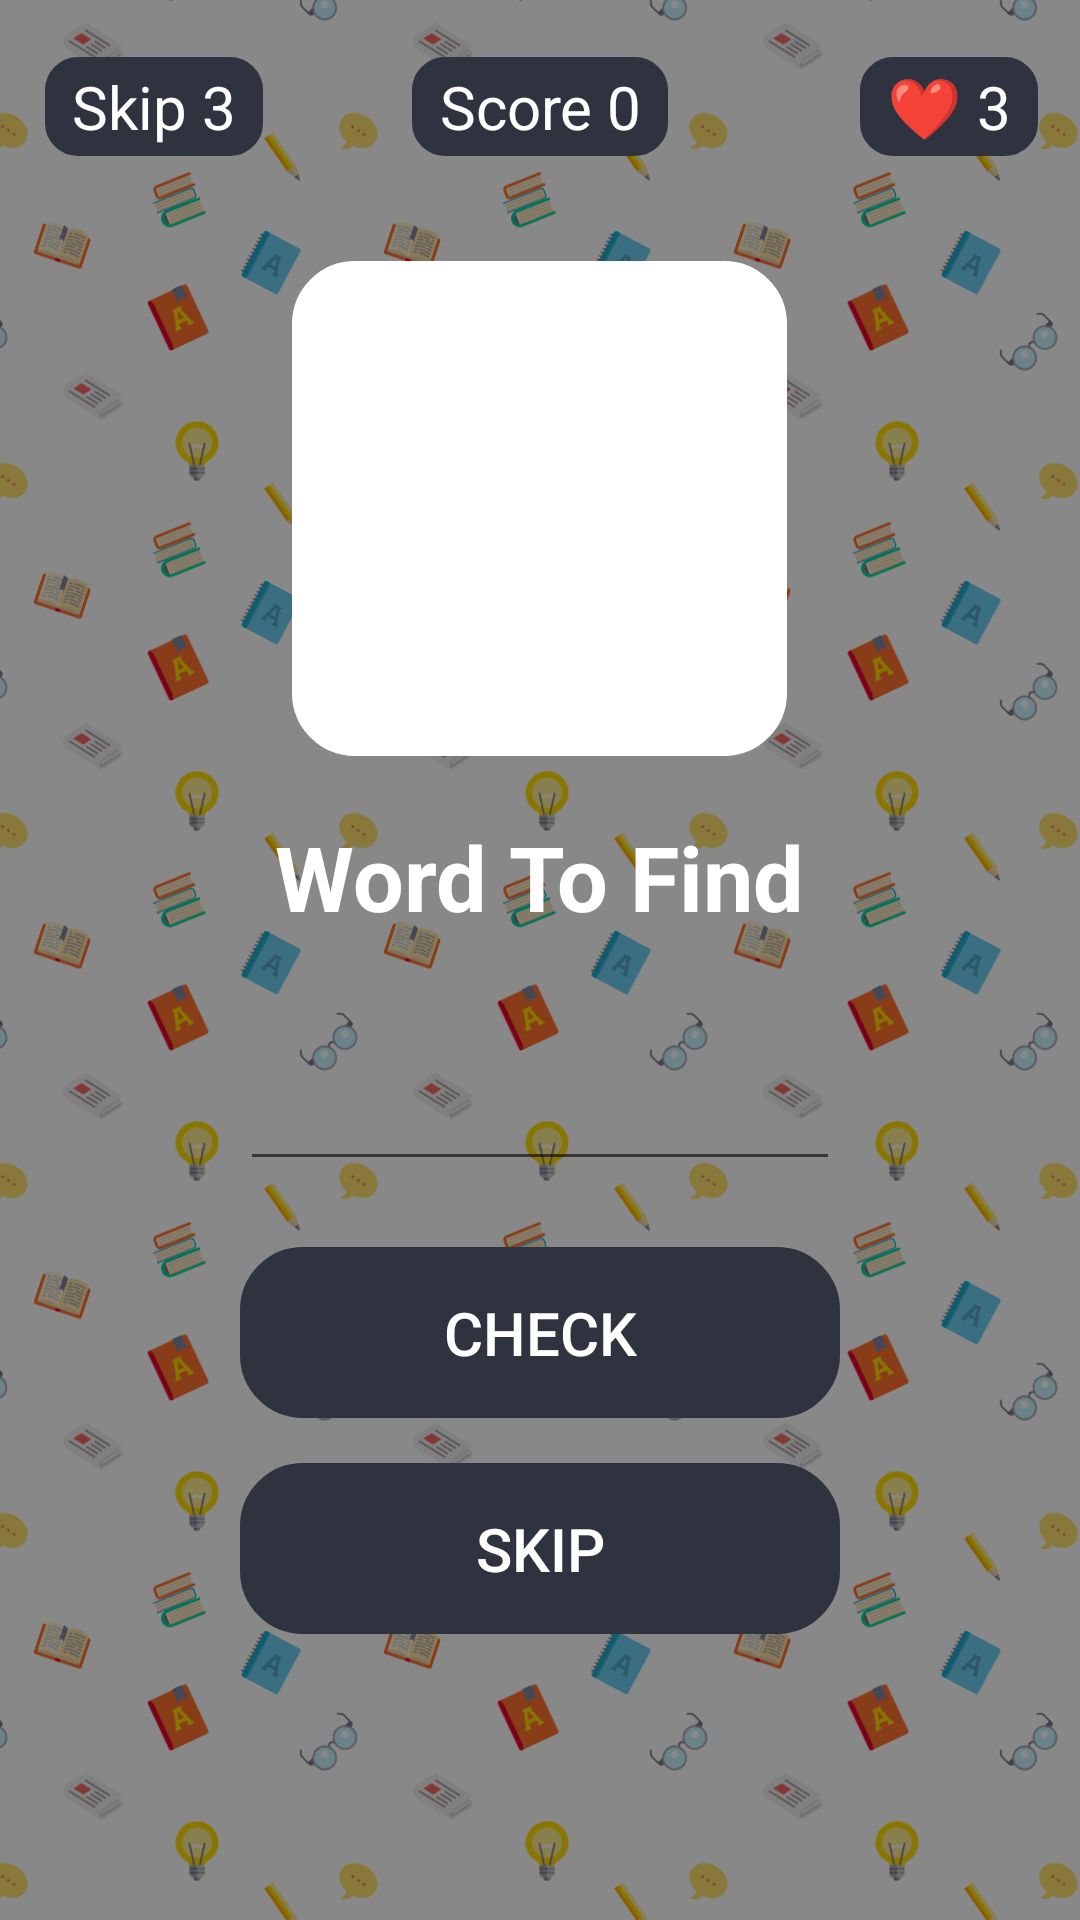

Write the Android layout XML for this screen, with the resource values it uses.
<!-- AndroidManifest.xml: application theme AppTheme -->
<!-- res/layout/activity_gv.xml -->
<?xml version="1.0" encoding="utf-8"?>
<RelativeLayout xmlns:android="http://schemas.android.com/apk/res/android"
    xmlns:app="http://schemas.android.com/apk/res-auto"
    xmlns:tools="http://schemas.android.com/tools"
    android:layout_width="match_parent"
    android:layout_height="match_parent"
    android:background="@drawable/bcp2"
    tools:context=".GvActivity">

    <TextView
        android:id="@+id/chancegame_id"
        android:layout_width="wrap_content"
        android:layout_height="wrap_content"
        android:layout_alignParentStart="true"
        android:layout_alignTop="@+id/scoregame_id"
        android:layout_marginLeft="15dp"
        android:background="@drawable/circletvborder"
        android:gravity="left"
        android:text="Skip 3"
        android:textColor="@color/white"
        android:textSize="20dp" />

    <TextView
        android:id="@+id/scoregame_id"
        android:layout_width="wrap_content"
        android:layout_height="wrap_content"
        android:layout_alignParentTop="true"
        android:layout_centerHorizontal="true"
        android:layout_marginTop="19dp"
        android:background="@drawable/circletvborder"
        android:gravity="right"
        android:text="Score 0"
        android:textColor="@color/white"
        android:textSize="20dp" />

    <TextView
        android:id="@+id/Life_id"
        android:layout_width="wrap_content"
        android:layout_height="wrap_content"
        android:layout_alignParentEnd="true"
        android:layout_alignTop="@+id/chancegame_id"
        android:layout_marginEnd="14dp"
        android:background="@drawable/circletvborder"
        android:gravity="right"
        android:text="❤ 3"
        android:textColor="@color/white"
        android:textSize="20dp" />

    <ImageView
        android:id="@+id/wrdimg"
        android:background="@drawable/imgborder_style"
        android:layout_width="165dp"
        android:layout_height="165dp"
        android:layout_alignParentTop="true"
        android:layout_centerHorizontal="true"
        android:layout_marginTop="87dp"
        app:srcCompat="@mipmap/ic_launcher_round"
        android:layout_below="@id/scoregame_id"/>

    <TextView
        android:textColor="@color/white"
        android:id="@+id/tv_wtf"
        android:layout_width="wrap_content"
        android:layout_height="wrap_content"
        android:layout_centerHorizontal="true"
        android:text="Word To Find"
        android:layout_marginTop="20dp"
        android:textSize="30dp"
        android:layout_below="@id/wrdimg"
        android:textStyle="bold"/>

    <EditText
        android:textColor="@color/white"
        android:id="@+id/et_enter"
        android:layout_width="200dp"
        android:layout_height="wrap_content"
        android:layout_below="@id/tv_wtf"
        android:layout_centerHorizontal="true"
        android:inputType="textCapCharacters"
        android:layout_marginTop="40dp"/>

    <Button
        android:textColor="@color/white"
        android:id="@+id/bt_checkwrt"
        android:layout_width="200dp"
        android:textSize="20dp"
        android:layout_height="wrap_content"
        android:layout_below="@id/et_enter"
        android:layout_centerHorizontal="true"
        android:text="Check"
        android:layout_marginTop="22dp"
        android:background="@drawable/buttonstyle"/>

    <Button
        android:textColor="@color/white"
        android:textSize="20dp"
        android:id="@+id/bt_skipwrt"
        android:layout_width="200dp"
        android:layout_height="wrap_content"
        android:layout_below="@id/bt_checkwrt"
        android:layout_centerHorizontal="true"
        android:text="Skip"
        android:layout_marginTop="15dp"
        android:background="@drawable/buttonstyle"/>


</RelativeLayout>
<!-- resources referenced by this layout -->
<resources>
  <color name="white">#ffffff</color>
  <!-- drawable bcp2: png bitmap (drawable, 155647 bytes) -->
  <!-- drawable buttonstyle (drawable) -->
  <?xml version="1.0" encoding="utf-8"?>
  <shape xmlns:android="http://schemas.android.com/apk/res/android"
      android:tint="@color/darkbluegrey">
      <stroke android:width="2dp" android:color="@color/white"></stroke>
      <corners android:radius="20dp"></corners>
      <padding android:right="15dp"   android:left="15dp" android:bottom="15dp"   android:top="15dp"></padding>
  </shape>
  <!-- drawable circletvborder (drawable) -->
  <?xml version="1.0" encoding="utf-8"?>
  <shape xmlns:android="http://schemas.android.com/apk/res/android"
      android:tint="@color/darkbluegrey">>
      <stroke android:width="2dp" android:color="@color/white"></stroke>
      <corners android:radius="10dp"></corners>
      <padding android:right="9dp"   android:left="9dp" android:bottom="3dp"   android:top="3dp"></padding>
  </shape>
  <!-- drawable imgborder_style (drawable) -->
  <?xml version="1.0" encoding="utf-8"?>
  <shape xmlns:android="http://schemas.android.com/apk/res/android"
      android:tint="@color/white">
      <stroke android:width="2dp"
          android:color="#ECEFF1"></stroke>
      <corners android:radius="20dp"></corners>
      <padding android:right="15dp"   android:left="15dp" android:bottom="15dp"   android:top="15dp"></padding>
  </shape>
  <style name="AppTheme" parent="Theme.AppCompat.DayNight.NoActionBar">
          
          <item name="colorPrimary">@color/colorPrimary</item>
          <item name="colorPrimaryDark">#757575</item>
          <item name="colorAccent">#4dd0e1</item>
      </style>
  <color name="darkbluegrey">#2f333f</color>
  <color name="colorPrimary">#3F51B5</color>
</resources>
